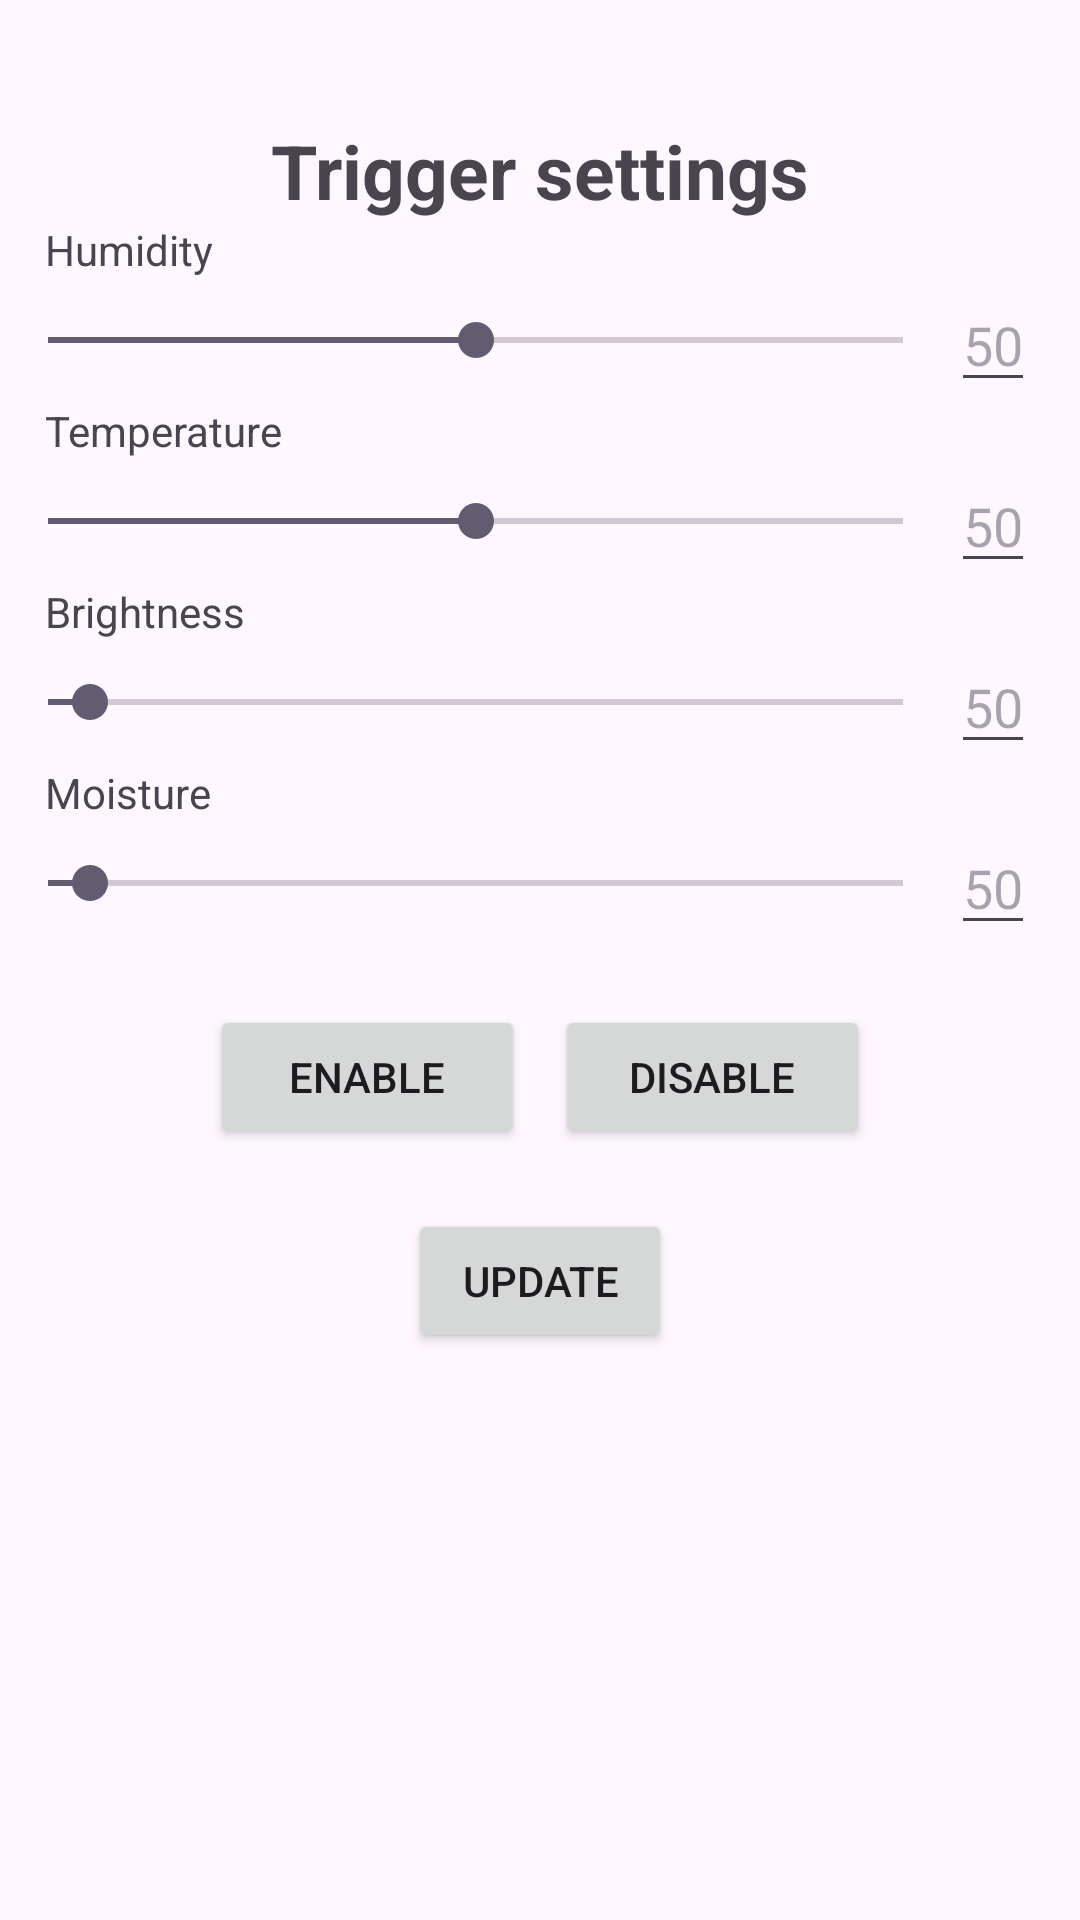

Write the Android layout XML for this screen, with the resource values it uses.
<!-- AndroidManifest.xml: application theme Theme.Smart_garden_android -->
<!-- res/layout/triggers_settings.xml -->
<?xml version="1.0" encoding="utf-8"?>
<RelativeLayout xmlns:android="http://schemas.android.com/apk/res/android"
    xmlns:tools="http://schemas.android.com/tools"
    android:layout_width="match_parent"
    android:layout_height="match_parent"
    tools:context=".fragments.TriggerFragment">

    <ImageButton
        android:id="@+id/btnBackView"
        android:layout_width="wrap_content"
        android:layout_height="wrap_content"
        android:layout_margin="20dp"
        android:background="@drawable/baseline_arrow_back_24" />

    <LinearLayout
        android:layout_width="match_parent"
        android:layout_height="match_parent"
        android:orientation="vertical">

        <TextView
            android:layout_width="wrap_content"
            android:layout_height="wrap_content"
            android:layout_gravity="center_horizontal"
            android:layout_marginTop="40dp"
            android:text="@string/trigger_settings"
            android:textSize="25sp"
            android:textStyle="bold" />


        <LinearLayout
            android:layout_width="match_parent"
            android:layout_height="wrap_content"
            android:orientation="vertical">

            <TextView
                android:layout_width="wrap_content"
                android:layout_height="wrap_content"
                android:layout_marginStart="15dp"
                android:text="@string/humidity" />

            <LinearLayout
                android:layout_width="match_parent"
                android:layout_height="wrap_content"
                android:orientation="horizontal">

                <SeekBar
                    android:id="@+id/sliderHumidity"
                    android:layout_width="match_parent"
                    android:layout_height="match_parent"
                    android:layout_weight="0.5"
                    android:max="100"
                    android:progress="50" />

                <EditText
                    android:id="@+id/etHumidity"
                    android:layout_width="wrap_content"
                    android:layout_height="wrap_content"
                    android:layout_marginRight="15dp"
                    android:hint="@string/hint_trigger_50"
                    tools:ignore="TouchTargetSizeCheck" />
            </LinearLayout>
        </LinearLayout>


        <LinearLayout
            android:layout_width="match_parent"
            android:layout_height="wrap_content"
            android:orientation="vertical">

            <TextView
                android:layout_width="wrap_content"
                android:layout_height="wrap_content"
                android:layout_marginStart="15dp"
                android:text="@string/temperature" />

            <LinearLayout
                android:layout_width="match_parent"
                android:layout_height="wrap_content"
                android:orientation="horizontal">

                <SeekBar
                    android:id="@+id/sliderTemperature"
                    android:layout_width="match_parent"
                    android:layout_height="match_parent"
                    android:layout_weight="0.5"
                    android:max="100"
                    android:progress="50" />

                <EditText
                    android:id="@+id/etTemperature"
                    android:layout_width="wrap_content"
                    android:layout_height="wrap_content"
                    android:layout_marginRight="15dp"
                    android:hint="@string/hint_trigger_50"
                    tools:ignore="TouchTargetSizeCheck" />
            </LinearLayout>
        </LinearLayout>

        <LinearLayout
            android:layout_width="match_parent"
            android:layout_height="wrap_content"
            android:orientation="vertical">

            <TextView
                android:layout_width="wrap_content"
                android:layout_height="wrap_content"
                android:layout_marginStart="15dp"
                android:text="@string/brightness" />

            <LinearLayout
                android:layout_width="match_parent"
                android:layout_height="wrap_content"
                android:orientation="horizontal">

                <SeekBar
                    android:id="@+id/sliderBrightness"
                    android:layout_width="match_parent"
                    android:layout_height="match_parent"
                    android:layout_weight="0.5"
                    android:max="1023"
                    android:progress="50" />

                <EditText
                    android:id="@+id/etBrightness"
                    android:layout_width="wrap_content"
                    android:layout_height="wrap_content"
                    android:layout_marginRight="15dp"
                    android:hint="@string/hint_trigger_50"
                    tools:ignore="TouchTargetSizeCheck" />
            </LinearLayout>
        </LinearLayout>

        <LinearLayout
            android:layout_width="match_parent"
            android:layout_height="wrap_content"
            android:orientation="vertical">

            <TextView
                android:layout_width="wrap_content"
                android:layout_height="wrap_content"
                android:layout_marginStart="15dp"
                android:text="@string/moisture" />

            <LinearLayout
                android:layout_width="match_parent"
                android:layout_height="wrap_content"
                android:orientation="horizontal">

                <SeekBar
                    android:id="@+id/sliderMoisture"
                    android:layout_width="match_parent"
                    android:layout_height="match_parent"
                    android:layout_weight="0.5"
                    android:max="1023"
                    android:progress="50" />

                <EditText
                    android:id="@+id/etMoisture"
                    android:layout_width="wrap_content"
                    android:layout_height="wrap_content"
                    android:layout_marginRight="15dp"
                    android:hint="@string/hint_trigger_50"
                    tools:ignore="TouchTargetSizeCheck" />
            </LinearLayout>
        </LinearLayout>


        <RelativeLayout
            android:layout_width="match_parent"
            android:layout_height="wrap_content"
            android:layout_marginTop="20dp"
            android:orientation="horizontal">

            <LinearLayout
                android:layout_width="match_parent"
                android:layout_height="wrap_content"
                android:layout_marginLeft="70dp"
                android:layout_marginRight="70dp"
                android:gravity="center_horizontal"
                android:orientation="horizontal">

                <Button
                    android:id="@+id/btnEnableTrigger"
                    android:layout_width="wrap_content"
                    android:layout_height="wrap_content"
                    android:layout_weight="0.5"
                    android:text="@string/enable" />

                <Button
                    android:id="@+id/btnDisableTrigger"
                    android:layout_width="wrap_content"
                    android:layout_height="wrap_content"
                    android:layout_marginStart="10dp"
                    android:layout_weight="0.5"
                    android:text="@string/disable" />
            </LinearLayout>

        </RelativeLayout>

        <Button
            android:id="@+id/btnUpdateTrigger"
            android:layout_width="wrap_content"
            android:layout_height="wrap_content"
            android:layout_gravity="center_horizontal"
            android:layout_marginTop="20dp"
            android:text="@string/update" />
    </LinearLayout>


</RelativeLayout>
<!-- resources referenced by this layout -->
<resources>
  <string name="brightness">Brightness</string>
  <string name="disable">Disable</string>
  <string name="enable">Enable</string>
  <string name="hint_trigger_50">50</string>
  <string name="humidity">Humidity</string>
  <string name="moisture">Moisture</string>
  <string name="temperature">Temperature</string>
  <string name="trigger_settings">Trigger settings</string>
  <string name="update">Update</string>
  <style name="Theme.Smart_garden_android" parent="Base.Theme.Smart_garden_android" />
  <style name="Base.Theme.Smart_garden_android" parent="Theme.Material3.DayNight.NoActionBar">
          
          
      </style>
</resources>
